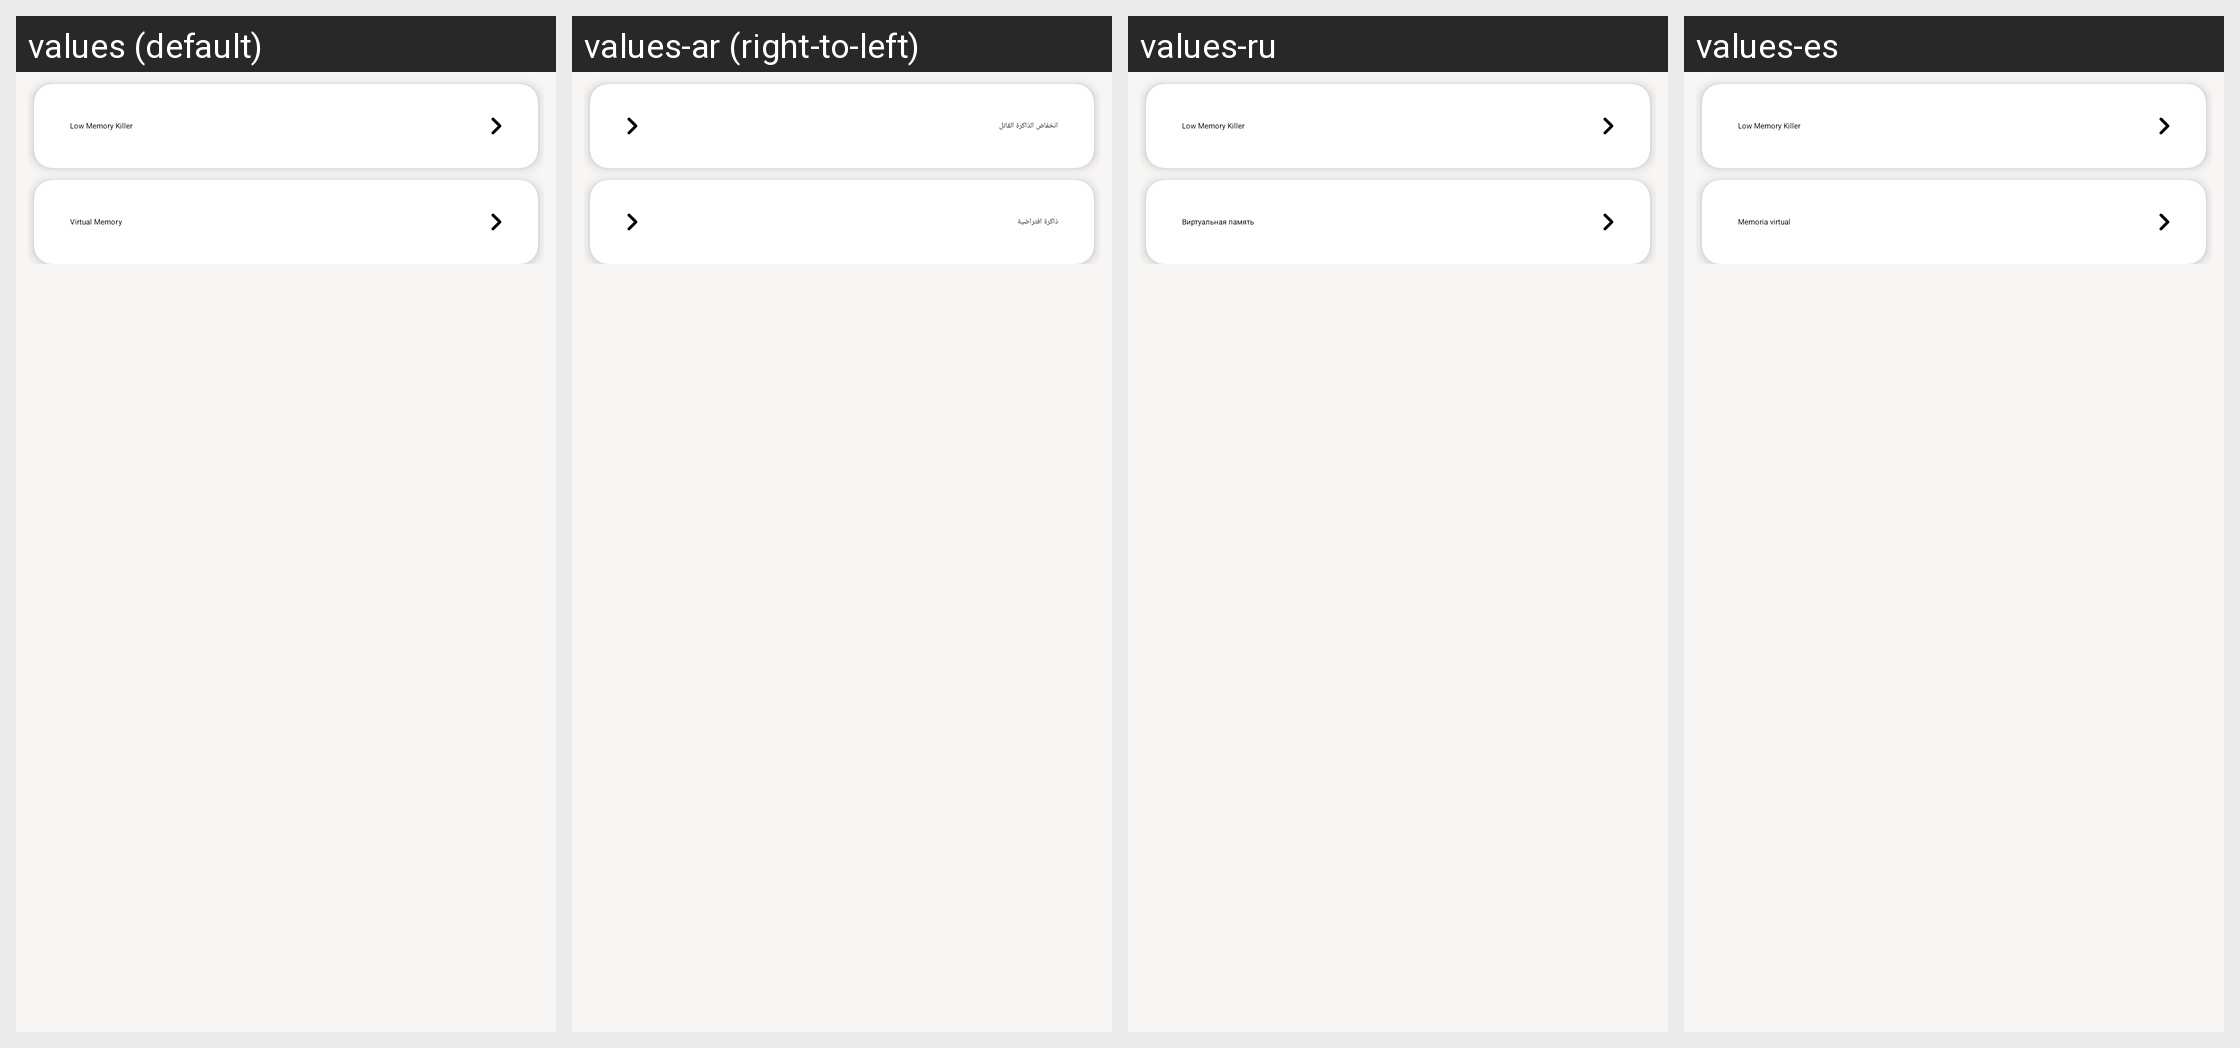

The same Android screen rendered under several of its app's locales, left to right. List the strings drawn on it with the default value and each locale's translation.
Android screen res/layout/fragment_ram_manager.xml rendered under 4 locales, left to right: values (default), values-ar (right-to-left), values-ru, values-es. Device: Nexus 5 (rendered at 1080×1920; each locale shown at half size, 540×960, under a caption strip naming it); theme AppTheme.
Other locales in the repository, not shown: values-de, values-fr, values-hi, values-in, values-it, values-pt, values-tr, values-zh.
Strings drawn on this screen, with the default value and each locale's value (text and hints the layout hard-codes, and strings that could not be matched under every locale, appear in the picture but are not listed):

low_memory_killer
  values: Low Memory Killer
  values-ar: انخفاض الذاكرة القاتل
  values-ru: Low Memory Killer
  values-es: Low Memory Killer

virtual_memory
  values: Virtual Memory
  values-ar: ذاكرة افتراضية
  values-ru: Виртуальная память
  values-es: Memoria virtual
